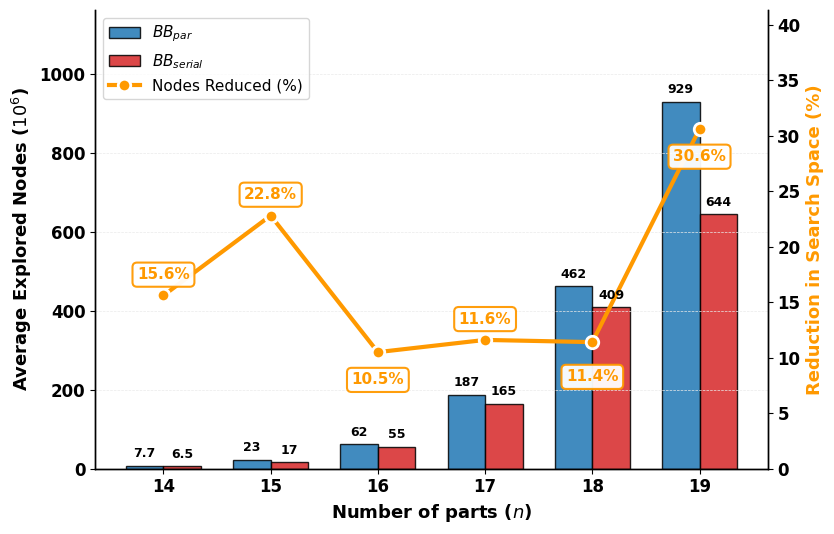

Write Python code to recreate this figure.
import matplotlib.pyplot as plt
import numpy as np

# ==========================================
# 顶级期刊标准排版设置
# ==========================================
# 强制使用 Times New Roman 字体
plt.rcParams['font.family'] = 'serif'
plt.rcParams['font.serif'] = ['Times New Roman']
plt.rcParams['font.size'] = 12
plt.rcParams['axes.linewidth'] = 1.0

COLOR_BLUE = '#1f77b4'  # BB_par: 蓝色
COLOR_RED = '#d62728'  # BB_serial: 红色
# 【修改核心 1】：替换为高对比度且美观的亮橙色 (Vivid Orange)
COLOR_LINE = '#FF9900'
GRID_COLOR = '#EAEAEA'
TEXT_COLOR = '#000000'

# ==========================================
# 数据准备
# ==========================================
n_vals = np.array([14, 15, 16, 17, 18, 19])
par_nodes_m = np.array([7.7, 23, 62, 187, 462, 929])
ser_nodes_m = np.array([6.5, 17, 55, 165, 409, 644])
reduction_pct = np.array([15.6, 22.8, 10.5, 11.6, 11.4, 30.6])

# ==========================================
# 绘制高清、清晰对比的双轴组合图
# ==========================================
fig, ax_bar = plt.subplots(figsize=(8.5, 5.5))
ax_bar.spines['top'].set_visible(False)

x_pos = np.arange(len(n_vals))
width = 0.35

# 绘制柱状图 (位于底层 ax_bar)
bars1 = ax_bar.bar(x_pos - width / 2, par_nodes_m, width, label=r'$BB_{par}$', color=COLOR_BLUE, edgecolor='black',
                   alpha=0.85)
bars2 = ax_bar.bar(x_pos + width / 2, ser_nodes_m, width, label=r'$BB_{serial}$', color=COLOR_RED, edgecolor='black',
                   alpha=0.85)

ax_bar.set_xlabel('Number of parts ($n$)', color='black', fontweight='bold', fontsize=13)
ax_bar.set_ylabel('Average Explored Nodes ($10^6$)', color='black', fontweight='bold', fontsize=13)
ax_bar.set_xticks(x_pos)
ax_bar.set_xticklabels(n_vals)

# 调高左轴 Y 轴上限，防止柱子顶到最上面
ax_bar.set_ylim(0, max(par_nodes_m) * 1.25)

# ------------------------------------------
# 创建共享 X 轴的右侧折线图层 (ax_line)
# ------------------------------------------
ax_line = ax_bar.twinx()
ax_line.spines['top'].set_visible(False)

# 绘制折线图 (Z-order=5，处于折线图层底部)
line = ax_line.plot(x_pos, reduction_pct, color=COLOR_LINE, marker='o', markersize=9,
                    linewidth=3, linestyle='-', label='Nodes Reduced (%)', zorder=5,
                    markeredgecolor='white', markeredgewidth=2)

# 带橙色边框的折线悬浮数据标签
bbox_props = dict(boxstyle="round,pad=0.3", fc="white", ec=COLOR_LINE, lw=1.5, alpha=0.95)

# 为每个百分比标签定制垂直偏移量，物理避开柱子顶部的数字
# 特别是针对 n=18 (索引4)，使其标签向下偏移(-25)，完美让出空间
y_offsets = [15, 15, -20, 15, -25, -20]

for i, txt in enumerate(reduction_pct):
    ax_line.annotate(f'{txt:.1f}%', (x_pos[i], reduction_pct[i]), xytext=(0, y_offsets[i]),
                     textcoords="offset points", ha='center', va='center',
                     fontweight='bold', color=COLOR_LINE, fontsize=11,
                     bbox=bbox_props, zorder=6)

ax_line.set_ylabel('Reduction in Search Space (%)', color=COLOR_LINE, fontweight='bold', fontsize=13)
ax_line.set_ylim(0, max(reduction_pct) * 1.35)

# ------------------------------------------
# 【修改核心 2】：跨图层写入柱状图数字，彻底解决遮挡！
# ------------------------------------------
# 将柱子的数字写在 ax_line 图层上，并使用 ax_bar 的坐标系 (transform=ax_bar.transData)
# 这样不仅保证数字绝对处于折线之上 (zorder=10)，而且坐标完全精准。
for bar in bars1 + bars2:
    height = bar.get_height()
    label_text = f'{height:.1f}' if height < 10 else f'{height:.0f}'

    # 注意这里使用的是 ax_line.text，但映射了 ax_bar 的坐标系
    ax_line.text(bar.get_x() + bar.get_width() / 2, height + (max(par_nodes_m) * 0.015),
                 label_text, transform=ax_bar.transData,
                 ha='center', va='bottom', fontsize=9, fontweight='bold', zorder=10)

# ------------------------------------------
# 全局样式与排版收尾
# ------------------------------------------
for label in (ax_bar.get_xticklabels() + ax_bar.get_yticklabels() + ax_line.get_yticklabels()):
    label.set_fontweight('bold')

ax_bar.grid(True, axis='y', ls="--", linewidth=0.5, color=GRID_COLOR, zorder=0)

# 合并双轴图例
lines_1, labels_1 = ax_bar.get_legend_handles_labels()
lines_2, labels_2 = ax_line.get_legend_handles_labels()
ax_bar.legend(lines_1 + lines_2, labels_1 + labels_2, loc='upper left', frameon=True, edgecolor='#CCCCCC', fontsize=11)

plt.tight_layout()
fig.savefig('fig5_dual_axis_combo_perfect.png', format='png', dpi=600, bbox_inches='tight')
plt.show()

print("完美版双轴图已生成：色彩高级、0遮挡、超高对比度！")
